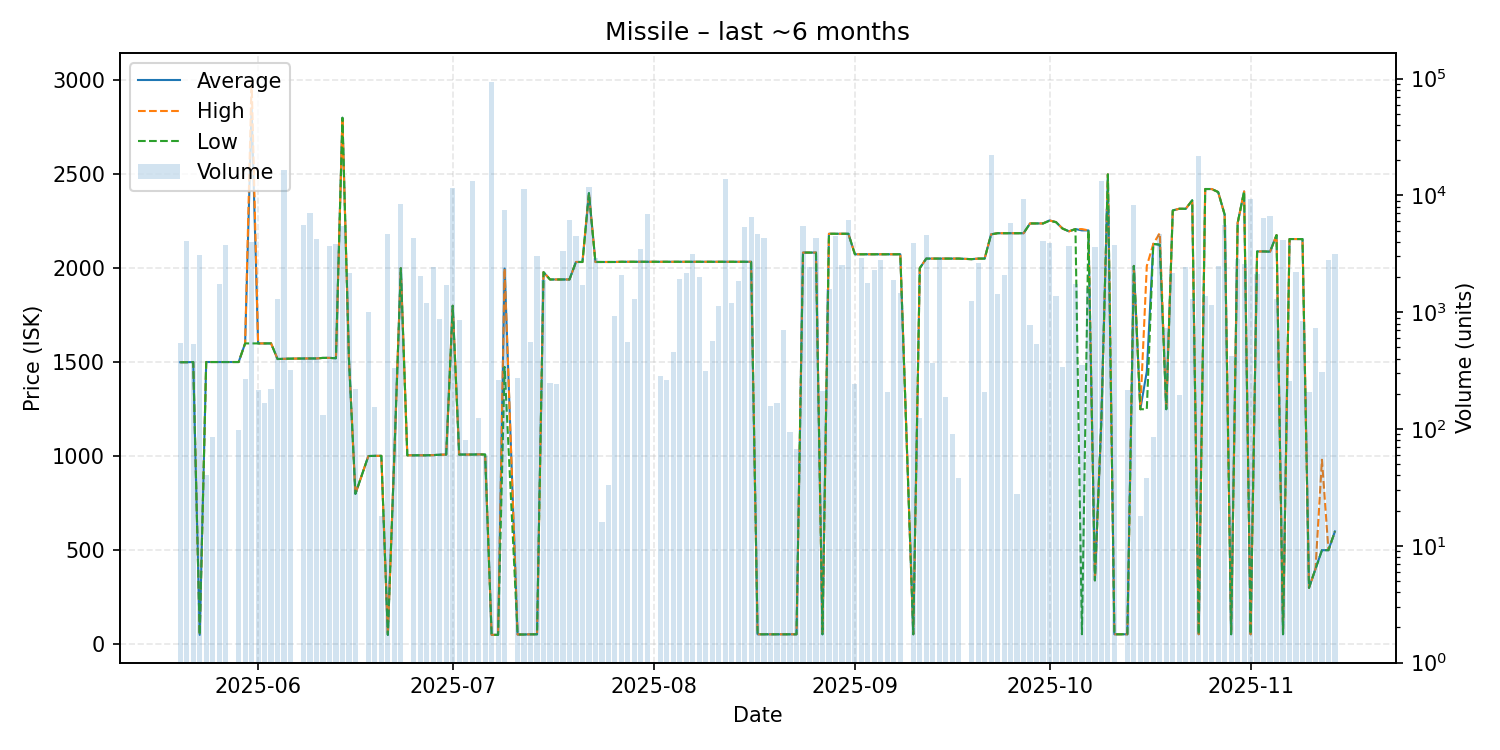

Data behind this chart, as committed beside it:
date, average, highest, lowest, order_count, volume
2025-05-20, 1500, 1500, 1500, 3, 540
2025-05-21, 1500, 1500, 1500, 4, 4089
2025-05-22, 1501, 1501, 1501, 3, 537
2025-05-23, 50.03, 50.03, 50.03, 4, 3107
2025-05-24, 1501, 1501, 1501, 1, 40
2025-05-25, 1501, 1501, 1501, 2, 85
2025-05-26, 1501, 1501, 1501, 2, 1749
2025-05-27, 1501, 1501, 1501, 7, 3756
2025-05-29, 1501, 1501, 1501, 3, 98
2025-05-30, 1600, 1600, 1600, 2, 266
2025-05-31, 2850, 2997, 1600, 11, 4017
2025-06-01, 1600, 1600, 1600, 6, 215
2025-06-02, 1600, 1600, 1600, 7, 168
2025-06-03, 1600, 1600, 1600, 4, 220
2025-06-04, 1517, 1517, 1517, 2, 1299
2025-06-05, 1518, 1518, 1518, 5, 16359
2025-06-06, 1519, 1519, 1519, 3, 321
2025-06-08, 1520, 1520, 1520, 6, 5581
2025-06-09, 1520, 1520, 1520, 3, 7004
2025-06-10, 1520, 1520, 1520, 6, 4261
2025-06-11, 1523, 1523, 1523, 3, 133
2025-06-12, 1523, 1523, 1523, 5, 3698
2025-06-13, 1521, 1521, 1521, 5, 3847
2025-06-14, 2800, 2800, 2800, 4, 5455
2025-06-15, 1521, 1521, 1521, 6, 2154
2025-06-16, 800.0, 800.0, 800.0, 3, 219
2025-06-18, 1001, 1001, 1001, 2, 997
2025-06-19, 1002, 1002, 1002, 4, 154
2025-06-20, 1002, 1002, 1002, 1, 18
2025-06-21, 50.03, 50.03, 50.03, 6, 4667
2025-06-22, 1004, 1004, 1004, 2, 330
2025-06-23, 2000, 2000, 2000, 4, 8500
2025-06-24, 1005, 1005, 1005, 1, 1
2025-06-25, 1005, 1005, 1005, 6, 4335
2025-06-26, 1005, 1005, 1005, 3, 2034
2025-06-27, 1005, 1005, 1005, 2, 1201
2025-06-28, 1006, 1006, 1006, 3, 2453
2025-06-29, 1008, 1008, 1008, 4, 866
2025-06-30, 1009, 1009, 1009, 4, 1694
2025-07-01, 1800, 1800, 1800, 9, 11558
2025-07-02, 1009, 1009, 1009, 5, 850
2025-07-03, 1009, 1009, 1009, 1, 80
2025-07-04, 1009, 1009, 1009, 4, 13261
2025-07-05, 1010, 1010, 1010, 3, 123
2025-07-06, 1009, 1009, 1009, 1, 59
2025-07-07, 50.05, 50.05, 50.05, 9, 93453
2025-07-08, 50.05, 50.05, 50.05, 6, 263
2025-07-09, 1998, 1998, 1475, 8, 7512
2025-07-11, 52.01, 52.01, 52.01, 4, 273
2025-07-12, 52.01, 52.01, 52.01, 5, 11288
2025-07-13, 53.01, 53.01, 53.01, 4, 559
2025-07-14, 53.01, 53.01, 53.01, 5, 3017
2025-07-15, 1979, 1979, 1979, 7, 1898
2025-07-16, 1940, 1940, 1940, 1, 250
2025-07-17, 1940, 1940, 1940, 3, 245
2025-07-18, 1940, 1940, 1940, 2, 3321
2025-07-19, 1940, 1940, 1940, 5, 6165
2025-07-20, 2033, 2033, 2033, 7, 4514
2025-07-21, 2033, 2033, 2033, 3, 1717
2025-07-22, 2399, 2399, 2399, 5, 11753
... 111 more rows
